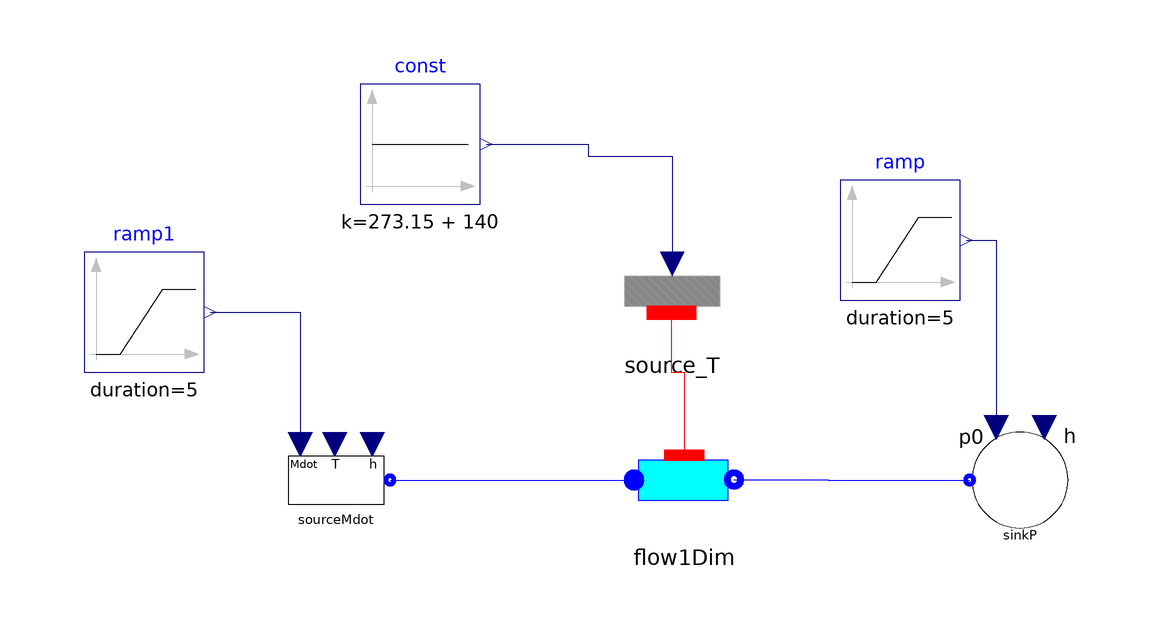

The Modelica model whose source follows is shown above as a component diagram (icons at their Placement, wires along their Line points).

model Test_Flow1D_reversal
  parameter Integer N = 10;
  ThermoCycle.Components.FluidFlow.Pipes.Flow1Dim flow1Dim(
    A=2,
    Unom_l=400,
    Unom_tp=1000,
    Unom_v=400,
    N=N,
    V=0.003,
    Mdotnom=0.3,
    Discretization=ThermoCycle.Functions.Enumerations.Discretizations.upwind_smooth,
    redeclare package Medium = ThermoCycle.Media.R245fa_CP,
    pstart=500000,
    Tstart_inlet=323.15,
    Tstart_outlet=373.15)
    annotation (Placement(transformation(extent={{-22,16},{-2,36}})));
  ThermoCycle.Components.FluidFlow.Reservoirs.SourceMdot sourceMdot(
    Mdot_0=0.3,
    UseT=false,
    h_0=2E5,
    redeclare package Medium = ThermoCycle.Media.R245fa_CP,
    p=500000,
    T_0=293.15)
    annotation (Placement(transformation(extent={{-80,16},{-60,36}})));
  ThermoCycle.Components.HeatFlow.Sources.Source_T source_T(N=N)
    annotation (Placement(transformation(extent={{-24,48},{-4,68}})));
  Modelica.Blocks.Sources.Constant const(k=273.15 + 140)
    annotation (Placement(transformation(extent={{-66,72},{-46,92}})));
  ThermoCycle.Components.FluidFlow.Reservoirs.SinkP sinkP(h=4e5, redeclare
      package Medium = ThermoCycle.Media.R245fa_CP)
    annotation (Placement(transformation(extent={{34,16},{54,36}})));
  Modelica.Blocks.Sources.Ramp ramp(
    offset=5E5,
    duration=5,
    startTime=5,
    height=8E5) annotation (Placement(transformation(extent={{14,56},{34,76}})));
  Modelica.Blocks.Sources.Ramp ramp1(
    duration=5,
    startTime=5,
    offset=0.3,
    height=-0.6)
                annotation (Placement(transformation(extent={{-112,44},{-92,64}})));
equation
  connect(sourceMdot.flangeB, flow1Dim.InFlow) annotation (Line(
      points={{-61,26},{-20.3333,26}},
      color={0,0,255},
      smooth=Smooth.None));
  connect(source_T.thermalPort, flow1Dim.Wall_int) annotation (Line(
      points={{-14.1,53.9},{-14.1,43.95},{-12,43.95},{-12,30.1667}},
      color={255,0,0},
      smooth=Smooth.None));
  connect(const.y, source_T.Temperature) annotation (Line(
      points={{-45,82},{-28,82},{-28,80},{-14,80},{-14,62}},
      color={0,0,127},
      smooth=Smooth.None));
  connect(flow1Dim.OutFlow, sinkP.flangeB) annotation (Line(
      points={{-3.66667,26.0833},{12,26.0833},{12,26},{35.6,26}},
      color={0,0,255},
      smooth=Smooth.None));
  connect(ramp.y, sinkP.in_p0) annotation (Line(
      points={{35,66},{40,66},{40,34.8}},
      color={0,0,127},
      smooth=Smooth.None));
  connect(ramp1.y, sourceMdot.in_Mdot) annotation (Line(
      points={{-91,54},{-76,54},{-76,32}},
      color={0,0,127},
      smooth=Smooth.None));
  annotation (
    Diagram(coordinateSystem(preserveAspectRatio=false, extent={{-100,-100},{100,
            100}}),     graphics),
    experiment(StopTime=50, __Dymola_Algorithm="Dassl"),
    __Dymola_experimentSetupOutput);
end Test_Flow1D_reversal;